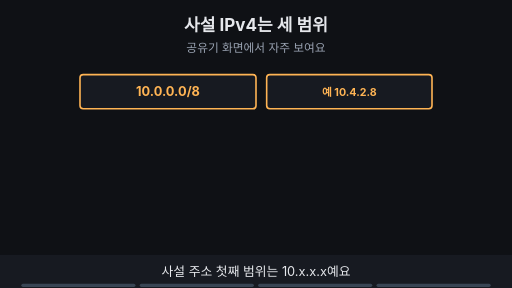
t = 0.00 s
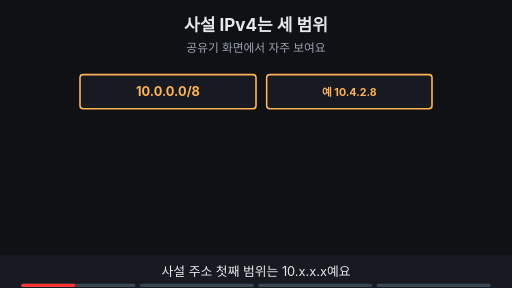
t = 1.88 s
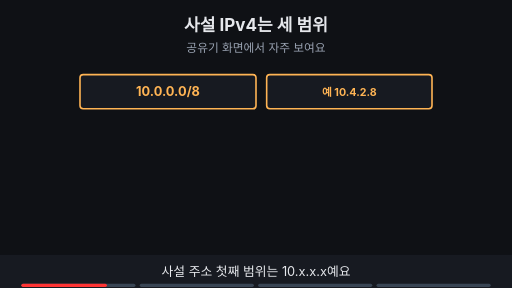
t = 3.00 s
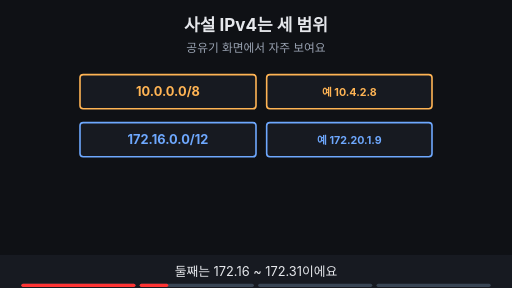
t = 5.00 s
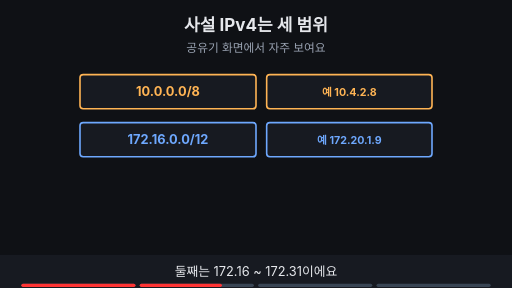
t = 6.88 s
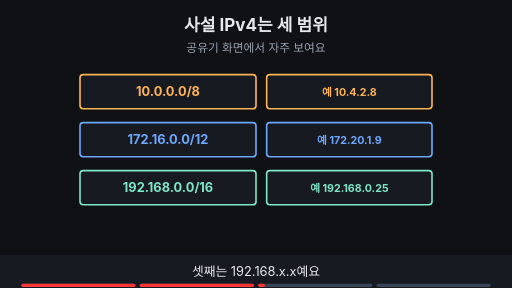
t = 8.24 s

The animated SVG that drew these frames (rendered in a browser with its animation timeline set to each time). Animation: 11 SMIL elements (animate=11); frames cover the first 8.24 s, repeats indefinitely.

<svg xmlns="http://www.w3.org/2000/svg" viewBox="0 0 960 540" width="960" height="540" font-family="-apple-system,'Apple SD Gothic Neo','Segoe UI',sans-serif">
<title>사설 IPv4는 세 범위</title>
<rect width="960" height="540" fill="#0f1115"/>
<text x="480" y="58" text-anchor="middle" font-size="32" font-weight="700" fill="#e6e8ec">사설 IPv4는 세 범위</text>
<text x="480" y="98" text-anchor="middle" font-size="22" fill="#9aa3b2">공유기 화면에서 자주 보여요</text>
<g><rect x="150" y="140" width="330" height="64" rx="6" fill="#171a21" stroke="#ffb454" stroke-width="3"/><text x="315.0" y="180.64" text-anchor="middle" font-size="24" font-weight="700" fill="#ffb454">10.0.0.0/8</text><rect x="500" y="140" width="310" height="64" rx="6" fill="#171a21" stroke="#ffb454" stroke-width="3"/><text x="655.0" y="179.2" text-anchor="middle" font-size="20" font-weight="700" fill="#ffb454">예 10.4.2.8</text></g><g opacity="0"><animate attributeName="opacity" values="0;0;1;1" keyTimes="0;0.250;0.265;1" dur="16s" repeatCount="indefinite"/><rect x="150" y="230" width="330" height="64" rx="6" fill="#171a21" stroke="#6ea8fe" stroke-width="3"/><text x="315.0" y="270.64" text-anchor="middle" font-size="24" font-weight="700" fill="#6ea8fe">172.16.0.0/12</text><rect x="500" y="230" width="310" height="64" rx="6" fill="#171a21" stroke="#6ea8fe" stroke-width="3"/><text x="655.0" y="269.2" text-anchor="middle" font-size="20" font-weight="700" fill="#6ea8fe">예 172.20.1.9</text></g><g opacity="0"><animate attributeName="opacity" values="0;0;1;1" keyTimes="0;0.500;0.515;1" dur="16s" repeatCount="indefinite"/><rect x="150" y="320" width="330" height="64" rx="6" fill="#171a21" stroke="#7ee7c7" stroke-width="3"/><text x="315.0" y="360.64" text-anchor="middle" font-size="24" font-weight="700" fill="#7ee7c7">192.168.0.0/16</text><rect x="500" y="320" width="310" height="64" rx="6" fill="#171a21" stroke="#7ee7c7" stroke-width="3"/><text x="655.0" y="359.2" text-anchor="middle" font-size="20" font-weight="700" fill="#7ee7c7">예 192.168.0.25</text></g><g opacity="0"><animate attributeName="opacity" values="0;0;1;1" keyTimes="0;0.750;0.765;1" dur="16s" repeatCount="indefinite"/><rect x="280" y="413" width="400" height="34" rx="17" fill="#ff7b72" stroke="#ff7b72" stroke-width="2"/><text x="480" y="436.48" text-anchor="middle" font-size="18" font-weight="700" fill="#0f1115">172로 시작해도 16~31만 사설이에요</text></g>
<rect x="0" y="478" width="960" height="62" fill="#171a21"/>
<g opacity="1"><animate attributeName="opacity" values="1;1;0;0" keyTimes="0;0.235;0.250;1" dur="16s" repeatCount="indefinite"/><text x="480" y="518" text-anchor="middle" font-size="24" fill="#e6e8ec">사설 주소 첫째 범위는 10.x.x.x예요</text></g>
<g opacity="0"><animate attributeName="opacity" values="0;0;1;1;0;0" keyTimes="0;0.250;0.265;0.485;0.500;1" dur="16s" repeatCount="indefinite"/><text x="480" y="518" text-anchor="middle" font-size="24" fill="#e6e8ec">둘째는 172.16 ~ 172.31이에요</text></g>
<g opacity="0"><animate attributeName="opacity" values="0;0;1;1;0;0" keyTimes="0;0.500;0.515;0.735;0.750;1" dur="16s" repeatCount="indefinite"/><text x="480" y="518" text-anchor="middle" font-size="24" fill="#e6e8ec">셋째는 192.168.x.x예요</text></g>
<g opacity="0"><animate attributeName="opacity" values="0;0;1;1" keyTimes="0;0.750;0.765;1" dur="16s" repeatCount="indefinite"/><text x="480" y="518" text-anchor="middle" font-size="24" fill="#e6e8ec">첫 숫자만 보고 판단하지 않아요</text></g>

<g aria-label="재생 진행 막대" data-stage-count="4"><g class="progress-segment" data-stage="1"><rect x="40" y="532" width="214" height="6" rx="3" fill="#394554"/><rect x="40" y="532" width="0" height="6" rx="3" fill="#ff3434"><animate attributeName="width" values="0;214;214" keyTimes="0;0.250000;1" dur="16s" repeatCount="indefinite"/></rect></g><g class="progress-segment" data-stage="2"><rect x="262" y="532" width="214" height="6" rx="3" fill="#394554"/><rect x="262" y="532" width="0" height="6" rx="3" fill="#ff3434"><animate attributeName="width" values="0;0;214;214" keyTimes="0;0.250000;0.500000;1" dur="16s" repeatCount="indefinite"/></rect></g><g class="progress-segment" data-stage="3"><rect x="484" y="532" width="214" height="6" rx="3" fill="#394554"/><rect x="484" y="532" width="0" height="6" rx="3" fill="#ff3434"><animate attributeName="width" values="0;0;214;214" keyTimes="0;0.500000;0.750000;1" dur="16s" repeatCount="indefinite"/></rect></g><g class="progress-segment" data-stage="4"><rect x="706" y="532" width="214" height="6" rx="3" fill="#394554"/><rect x="706" y="532" width="0" height="6" rx="3" fill="#ff3434"><animate attributeName="width" values="0;0;214" keyTimes="0;0.750000;1" dur="16s" repeatCount="indefinite"/></rect></g></g></svg>
